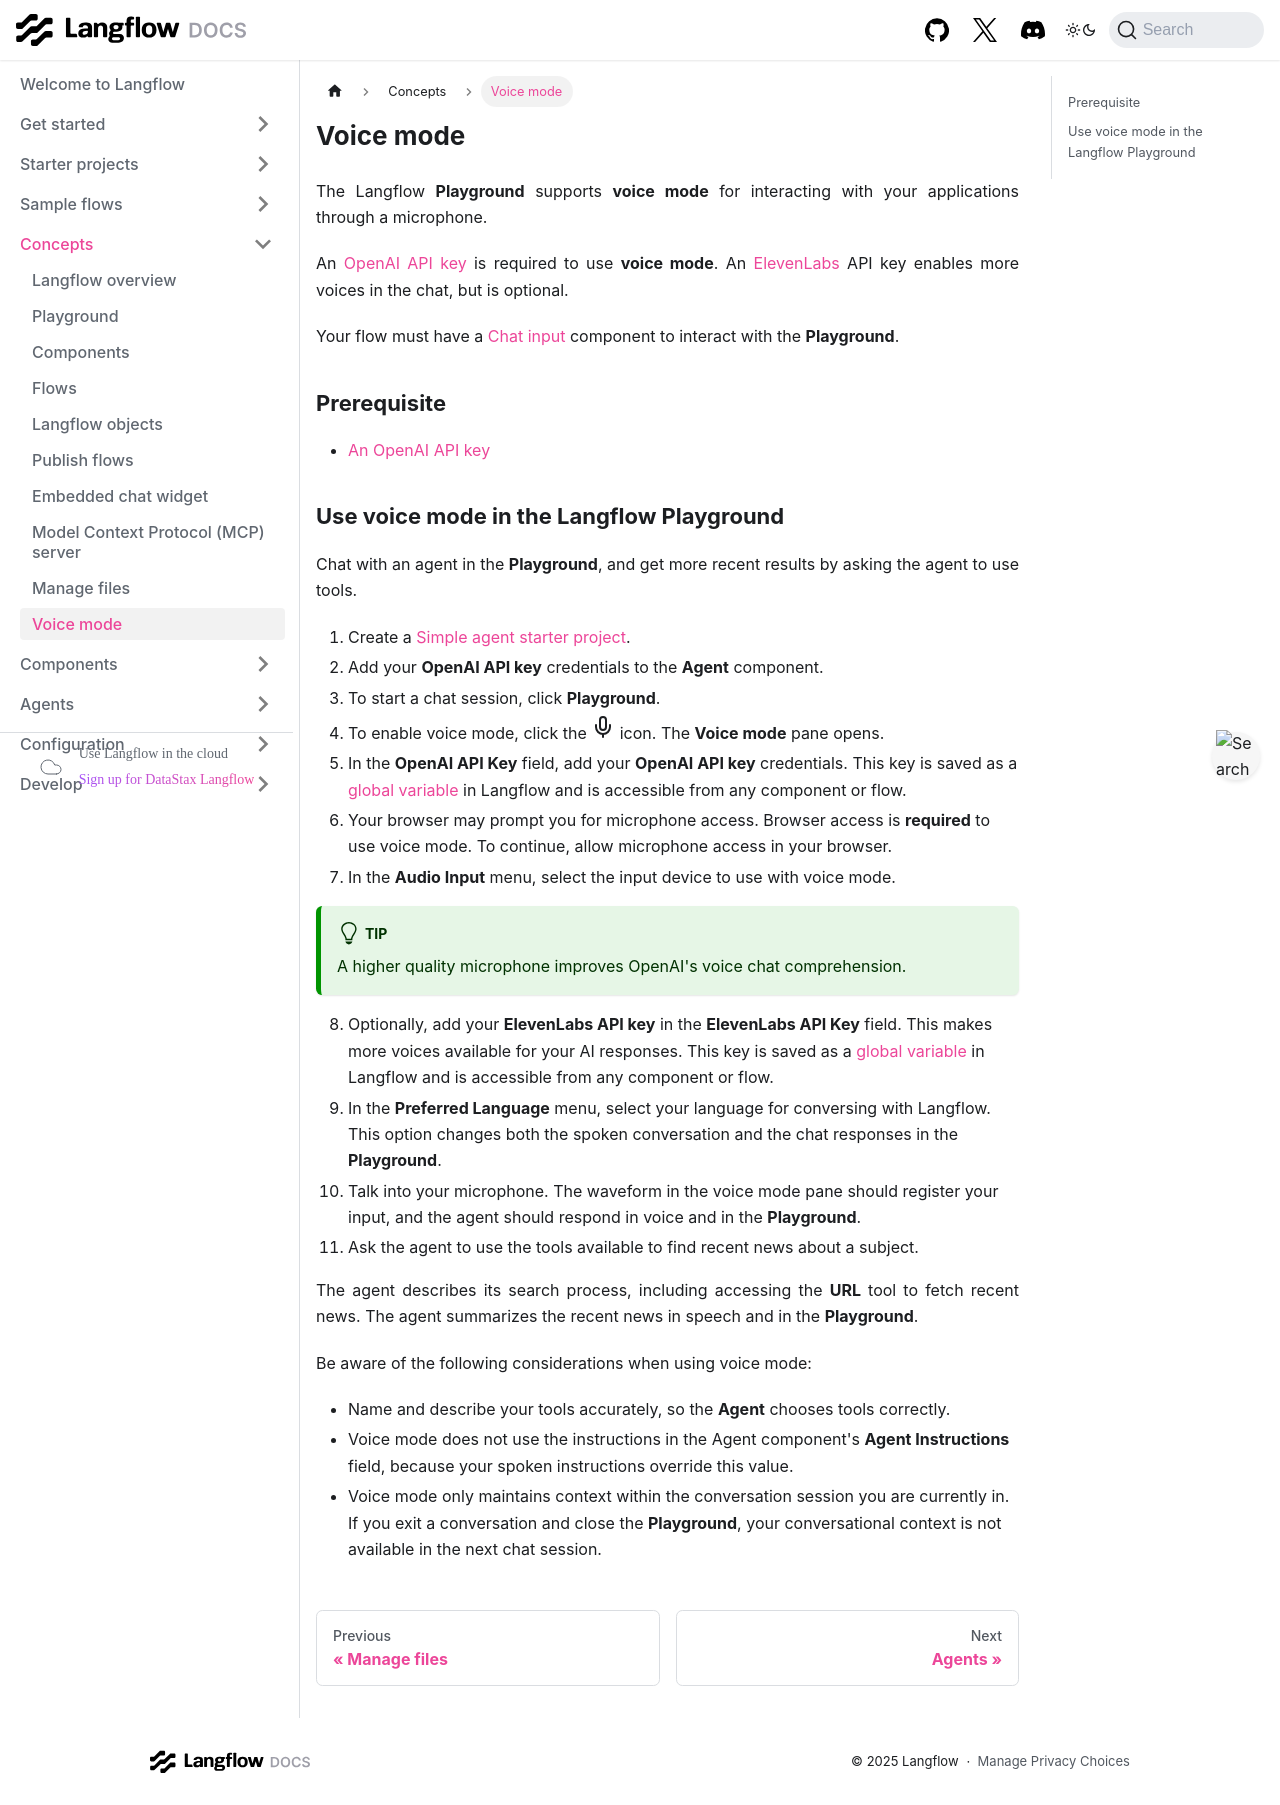

repository: vasceannie/langflow · page: concepts-voice-mode.html · generator: docusaurus

---
title: Voice mode
slug: /concepts-voice-mode
---

import Icon from "@site/src/components/icon";

The Langflow **Playground** supports **voice mode** for interacting with your applications through a microphone.

An [OpenAI API key](https://platform.openai.com/) is required to use **voice mode**. An [ElevenLabs](https://elevenlabs.io) API key enables more voices in the chat, but is optional.

Your flow must have a [Chat input](/components-io#chat-input) component to interact with the **Playground**.

## Prerequisite

- [An OpenAI API key](https://platform.openai.com/)

## Use voice mode in the Langflow Playground

Chat with an agent in the **Playground**, and get more recent results by asking the agent to use tools.

1. Create a [Simple agent starter project](/starter-projects-simple-agent).
2. Add your **OpenAI API key** credentials to the **Agent** component.
3. To start a chat session, click **Playground**.
4. To enable voice mode, click the <Icon name="Mic" aria-label="Microphone"/> icon.
The **Voice mode** pane opens.
5. In the **OpenAI API Key** field, add your **OpenAI API key** credentials.
This key is saved as a [global variable](/configuration-global-variables) in Langflow and is accessible from any component or flow.
6. Your browser may prompt you for microphone access.
Browser access is **required** to use voice mode.
To continue, allow microphone access in your browser.
7. In the **Audio Input** menu, select the input device to use with voice mode.
:::tip
A higher quality microphone improves OpenAI's voice chat comprehension.
:::
8. Optionally, add your **ElevenLabs API key** in the **ElevenLabs API Key** field.
This makes more voices available for your AI responses.
This key is saved as a [global variable](/configuration-global-variables) in Langflow and is accessible from any component or flow.
9. In the **Preferred Language** menu, select your language for conversing with Langflow.
This option changes both the spoken conversation and the chat responses in the **Playground**.
10. Talk into your microphone.
The waveform in the voice mode pane should register your input, and the agent should respond in voice and in the **Playground**.
11. Ask the agent to use the tools available to find recent news about a subject.

The agent describes its search process, including accessing the **URL** tool to fetch recent news.
The agent summarizes the recent news in speech and in the **Playground**.

Be aware of the following considerations when using voice mode:

* Name and describe your tools accurately, so the **Agent** chooses tools correctly.
* Voice mode does not use the instructions in the Agent component's **Agent Instructions** field, because your spoken instructions override this value.
* Voice mode only maintains context within the conversation session you are currently in.
If you exit a conversation and close the **Playground**, your conversational context is not available in the next chat session.
